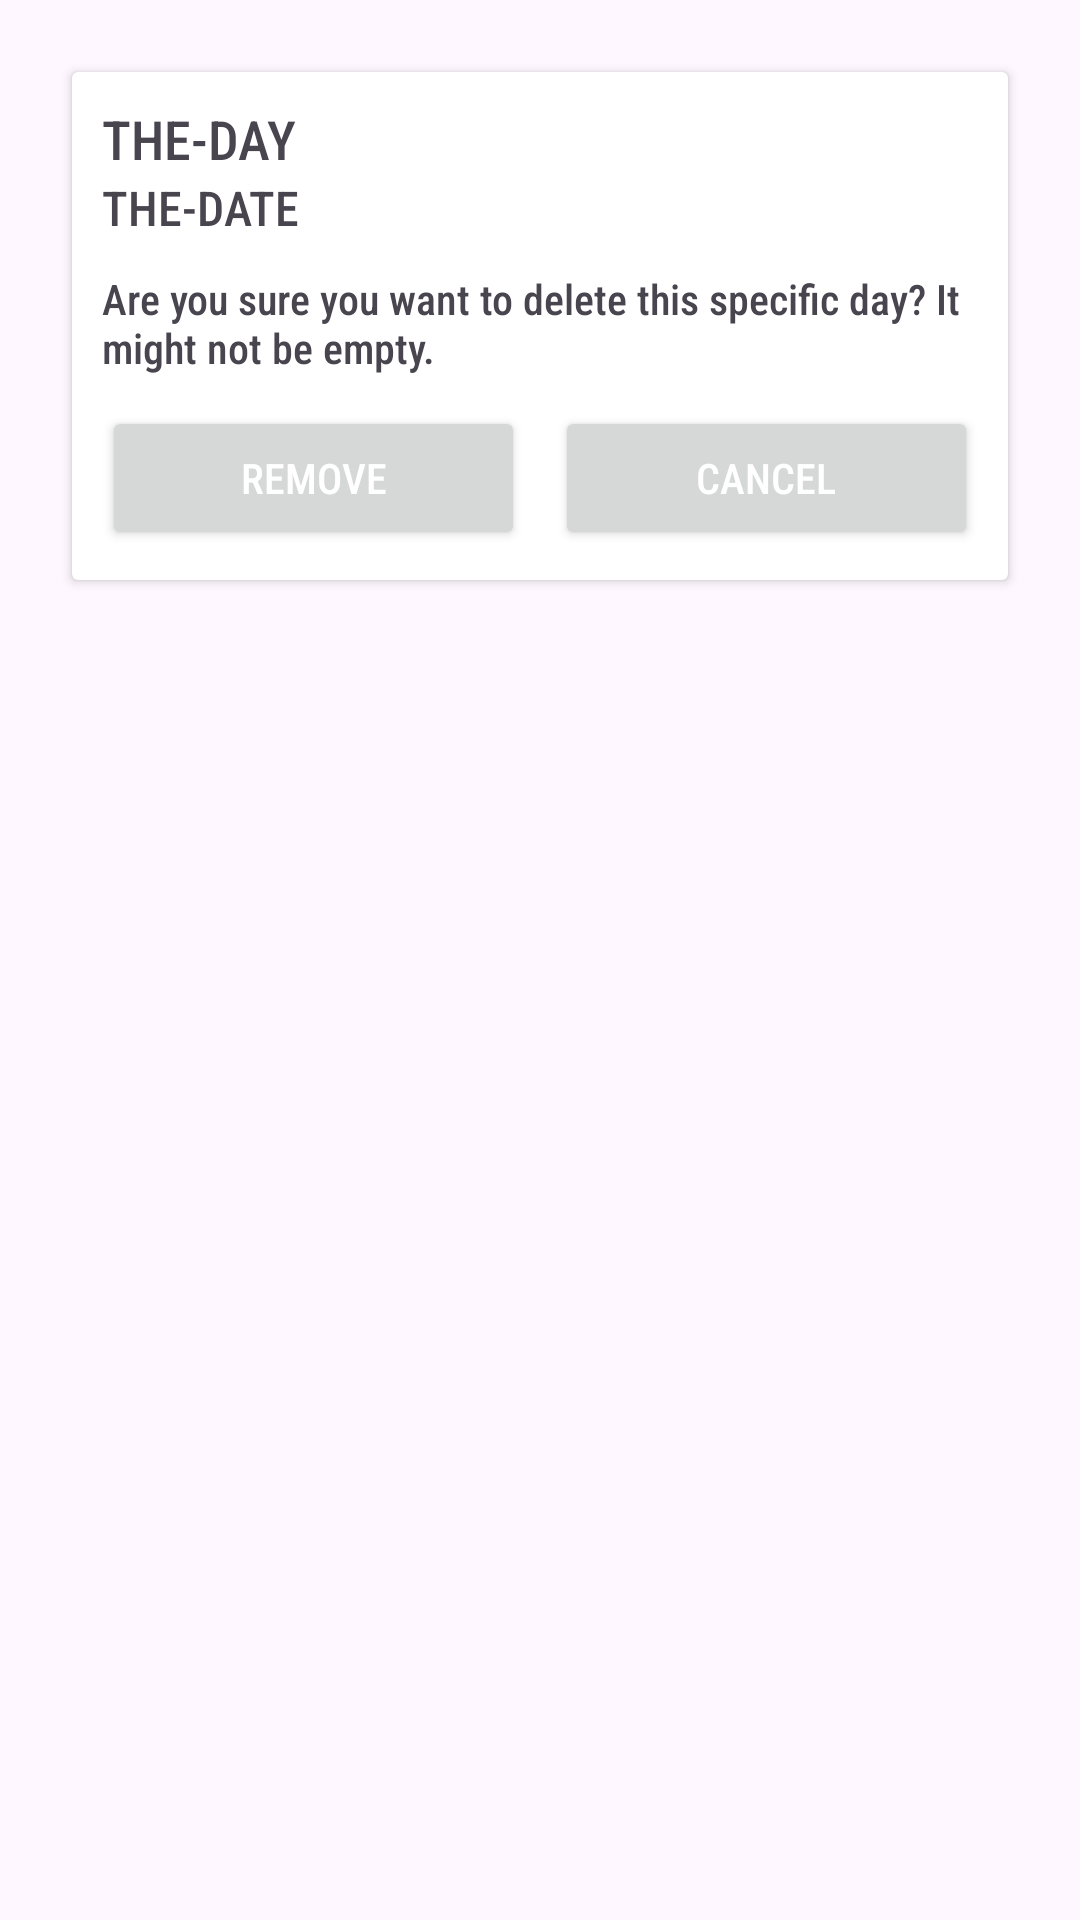

Here is an Android app screen rendered from its layout file. Give the layout XML and the strings, colors and styles it references.
<!-- AndroidManifest.xml: application theme Theme.GraduationProject -->
<!-- res/layout/activity_work_days_for_doctor.xml -->
<?xml version="1.0" encoding="utf-8"?>
<androidx.constraintlayout.widget.ConstraintLayout xmlns:android="http://schemas.android.com/apk/res/android"
    xmlns:app="http://schemas.android.com/apk/res-auto"
    xmlns:tools="http://schemas.android.com/tools"
    android:layout_width="match_parent"
    android:layout_height="match_parent"
    tools:context=".WorkDaysForDoctorActivity">

    <androidx.cardview.widget.CardView
        android:layout_width="match_parent"
        android:layout_height="wrap_content"
        android:layout_marginStart="24dp"
        android:layout_marginTop="24dp"
        android:layout_marginEnd="24dp"
        app:layout_constraintEnd_toEndOf="parent"
        app:layout_constraintStart_toStartOf="parent"
        app:layout_constraintTop_toTopOf="parent">

        <LinearLayout
            android:layout_width="match_parent"
            android:layout_height="wrap_content"
            android:orientation="vertical"
            android:padding="10dp"
            >
            <TextView
                android:id="@+id/day_of_day"
                android:layout_width="wrap_content"
                android:layout_height="wrap_content"
                android:text="@string/the_w_day"
                android:fontFamily="sans-serif-condensed-medium"
                android:textSize="18sp"
                />
            <TextView
                android:id="@+id/date_of_day"
                android:layout_width="wrap_content"
                android:layout_height="wrap_content"
                android:text="@string/the_w_date"
                android:fontFamily="sans-serif-condensed-medium"
                android:textSize="16sp"
                />

            <TextView
                android:layout_width="wrap_content"
                android:layout_height="wrap_content"
                android:layout_marginTop="10dp"
                android:text="@string/are_you_sure_you_want_to_delete_this_specific_day_it_might_not_be_empty"
                android:fontFamily="sans-serif-condensed-medium"
                android:textSize="14sp"
                />

            <LinearLayout
                android:layout_width="match_parent"
                android:layout_height="wrap_content"
                android:orientation="horizontal"
                android:layout_marginTop="10dp"
                >
                <Button
                    android:id="@+id/button_remove_day"
                    android:layout_width="wrap_content"
                    android:layout_height="wrap_content"
                    android:textColor="#FFFFFF"
                    android:layout_weight="1"
                    android:fontFamily="sans-serif-condensed-medium"
                    android:text="@string/remove"
                    tools:ignore="ButtonStyle" />

                <View
                    android:layout_width="10dp"
                    android:layout_height="0dp"
                    android:background="@color/white"
                    />

                <Button
                    android:id="@+id/button_cancel_remove"
                    android:layout_width="wrap_content"
                    android:layout_height="wrap_content"
                    android:textColor="#FFFFFF"
                    android:layout_weight="1"
                    android:fontFamily="sans-serif-condensed-medium"
                    android:text="@string/cancel"
                    tools:ignore="ButtonStyle" />
            </LinearLayout>

        </LinearLayout>
    </androidx.cardview.widget.CardView>
</androidx.constraintlayout.widget.ConstraintLayout>
<!-- resources referenced by this layout -->
<resources>
  <color name="white">#FFFFFFFF</color>
  <string name="are_you_sure_you_want_to_delete_this_specific_day_it_might_not_be_empty">Are you sure you want to delete this specific day? It might not be empty.</string>
  <string name="cancel">cancel</string>
  <string name="remove">remove</string>
  <string name="the_w_date">THE-DATE</string>
  <string name="the_w_day">THE-DAY</string>
  <style name="Theme.GraduationProject" parent="Base.Theme.GraduationProject" />
  <style name="Base.Theme.GraduationProject" parent="Theme.Material3.DayNight">
          
          <item name="colorPrimary">@color/colorPrimaryL</item>
          <item name="colorPrimaryDark">@color/colorPrimaryDarkL</item>
          <item name="colorAccent">@color/colorAccentL</item>
          
      </style>
  <color name="colorPrimaryL">#295F98</color>
  <color name="colorPrimaryDarkL">#295F98</color>
  <color name="colorAccentL">#535C91</color>
</resources>
